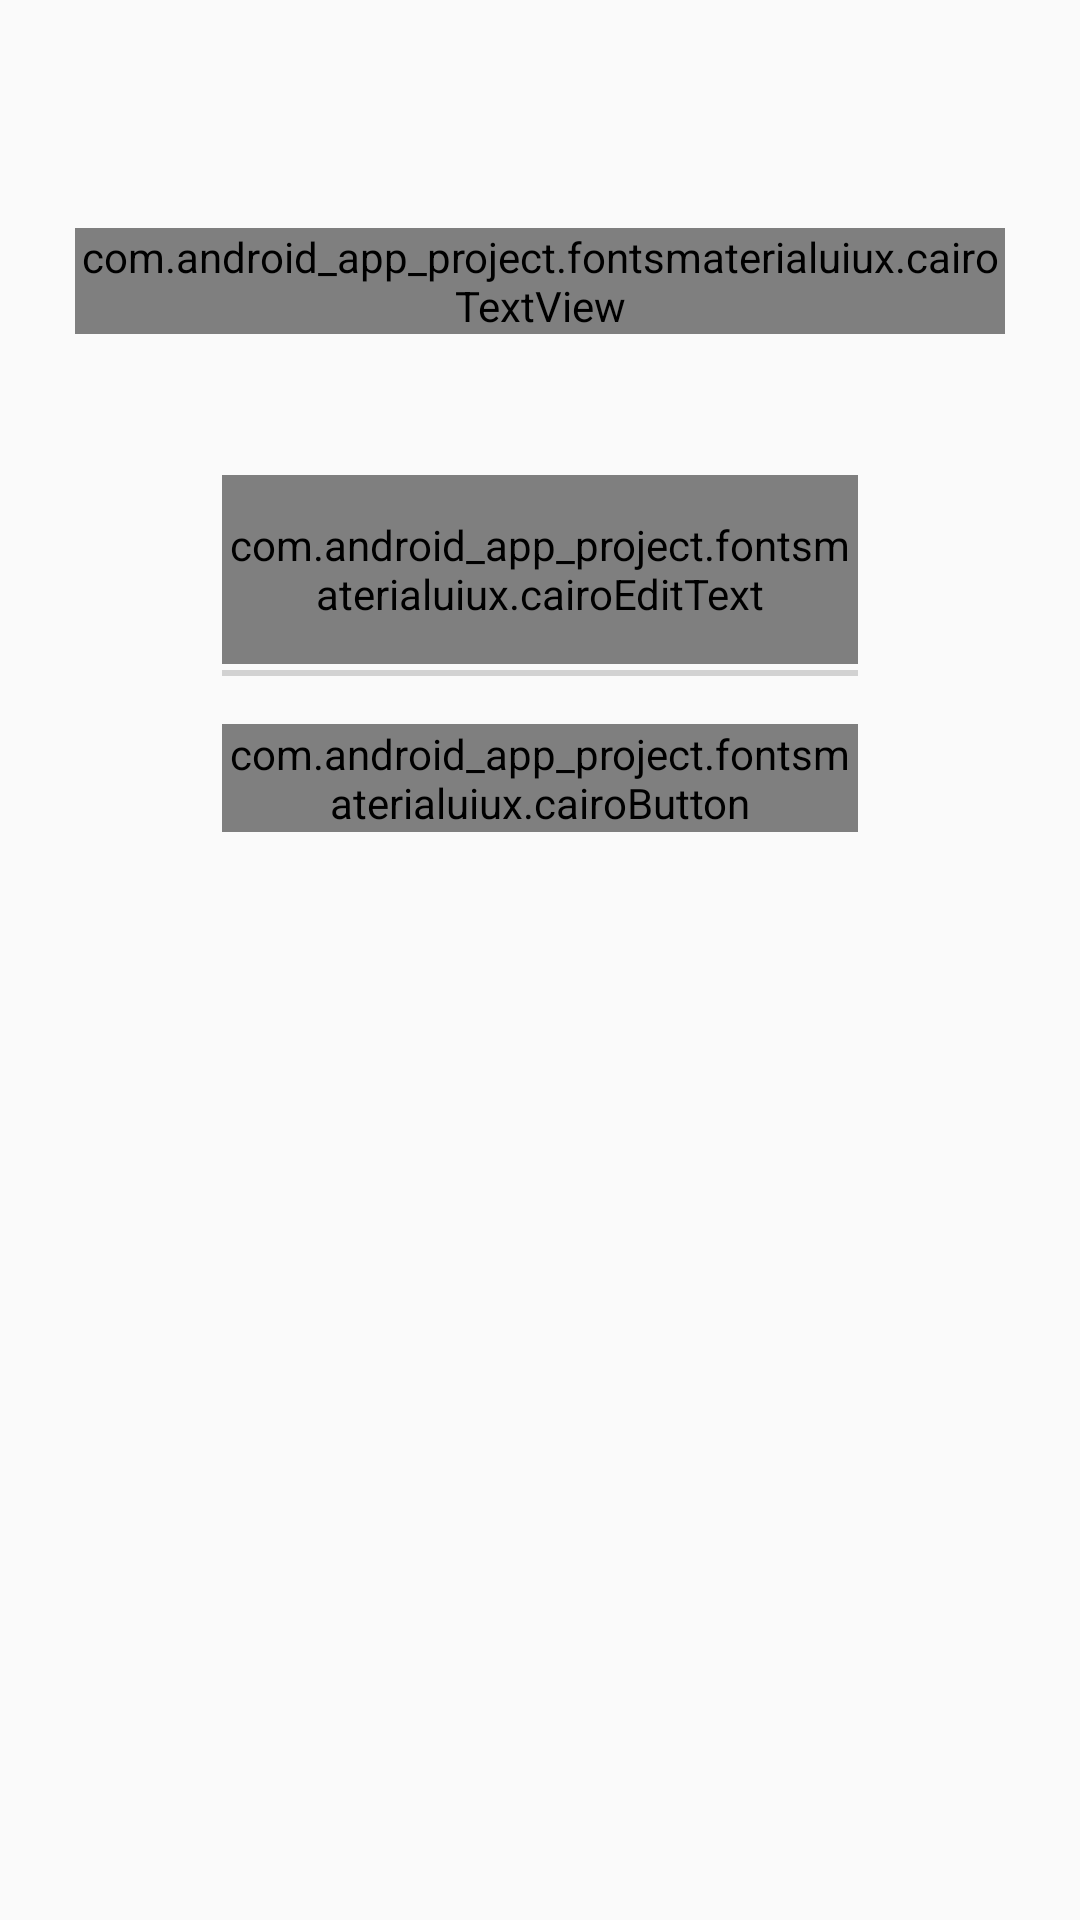

Layout XML and referenced resources for this Android screen:
<!-- AndroidManifest.xml: application theme AppTheme -->
<!-- res/layout/activity_forget_password.xml -->
<?xml version="1.0" encoding="utf-8"?>
<RelativeLayout xmlns:android="http://schemas.android.com/apk/res/android"
    xmlns:tools="http://schemas.android.com/tools"
    android:layout_width="match_parent"
    android:layout_height="match_parent"
    android:background="@drawable/backgroud"
    android:clipToPadding="false"
    tools:context=".activity.ForgetPasswordActivity"
    tools:ignore="HardcodedText">

    <com.android_app_project.fontsmaterialuiux.cairoTextView
        android:id="@+id/id_forgotpassword_TextView"
        android:layout_width="wrap_content"
        android:layout_height="wrap_content"
        android:layout_marginStart="50dp"
        android:layout_marginTop="76dp"
        android:layout_centerHorizontal="true"
        android:text="@string/title_forgot_password"
        android:textColor="@color/signupsignintextcolor"
        android:textSize="@dimen/textsize_28"
        android:textStyle="bold"
        tools:ignore="HardcodedText" />

    
    <LinearLayout
        android:layout_width="match_parent"
        android:layout_height="wrap_content"
        android:layout_below="@+id/id_forgotpassword_TextView"
        android:layout_gravity="center"
        android:layout_marginLeft="51dp"
        android:layout_marginTop="27dp"
        android:layout_marginRight="51dp"
        android:layout_marginBottom="27dp"
        android:background="@drawable/rect"

        android:orientation="vertical">


        <com.google.android.material.textfield.TextInputLayout
            android:id="@+id/id_forgotpassword_email_textInputLayout"
            android:layout_width="match_parent"
            android:layout_height="63dp"
            android:layout_marginLeft="@dimen/marign_23"
            android:layout_marginTop="@dimen/margin_20"
            android:layout_marginRight="@dimen/marign_23"
            android:background="@null"

            tools:ignore="HardcodedText">

            <com.android_app_project.fontsmaterialuiux.cairoEditText
                android:id="@+id/id_forgotpassword_email_EditText"
                android:layout_width="match_parent"
                android:layout_height="match_parent"
                android:background="@null"
                android:hint="@string/email"
                android:textColor="@color/primarytext"
                android:textSize="@dimen/textsize_18"
                tools:ignore="ContentDescription" />

        </com.google.android.material.textfield.TextInputLayout>

        <View
            android:id="@+id/id_view_1"
            android:layout_width="match_parent"
            android:layout_height="2dp"
            android:layout_marginLeft="@dimen/marign_23"
            android:layout_marginTop="@dimen/marign_2"
            android:layout_marginRight="@dimen/marign_23"
            android:background="@color/linecolor"
            />

        <com.android_app_project.fontsmaterialuiux.cairoButton
            android:id="@+id/id_forgotpassword_send_Button"
            android:layout_width="match_parent"
            android:layout_height="@dimen/height_36"
            android:layout_marginLeft="@dimen/marign_23"
            android:layout_marginTop="@dimen/marign_16"
            android:layout_marginRight="@dimen/marign_23"
            android:layout_marginBottom="@dimen/margin_20"
            android:background="@drawable/rectsignin"

            android:text="@string/send"
            android:textAllCaps="false"
            android:textColor="@color/thirdtext"
            android:textStyle="bold" />



    </LinearLayout>


</RelativeLayout>
<!-- resources referenced by this layout -->
<resources>
  <color name="linecolor">#d2d2d2</color>
  <color name="primarytext">#6f6f6f</color>
  <color name="signupsignintextcolor">#4c1a63</color>
  <color name="thirdtext">#FFF</color>
  <dimen name="height_36">36dp</dimen>
  <dimen name="margin_20">20dp</dimen>
  <dimen name="marign_16">16dp</dimen>
  <dimen name="marign_2">2dp</dimen>
  <dimen name="marign_23">23dp</dimen>
  <dimen name="textsize_18">18sp</dimen>
  <dimen name="textsize_28">28sp</dimen>
  <string name="email">Email</string>
  <string name="send">Gửi</string>
  <string name="title_forgot_password">Đặt lại mật khẩu của bạn</string>
  <style name="AppTheme" parent="Theme.AppCompat.Light.NoActionBar">
          
          <item name="colorPrimary">@color/colorPrimary</item>
          <item name="colorPrimaryDark">@color/colorPrimaryDark</item>
          <item name="colorAccent">@color/colorAccent</item>
          <item name="android:windowFullscreen">true</item>
      </style>
  <color name="colorPrimary">#e6e6e6</color>
  <color name="colorPrimaryDark">#d6d6d6</color>
  <color name="colorAccent">#796eee</color>
</resources>
